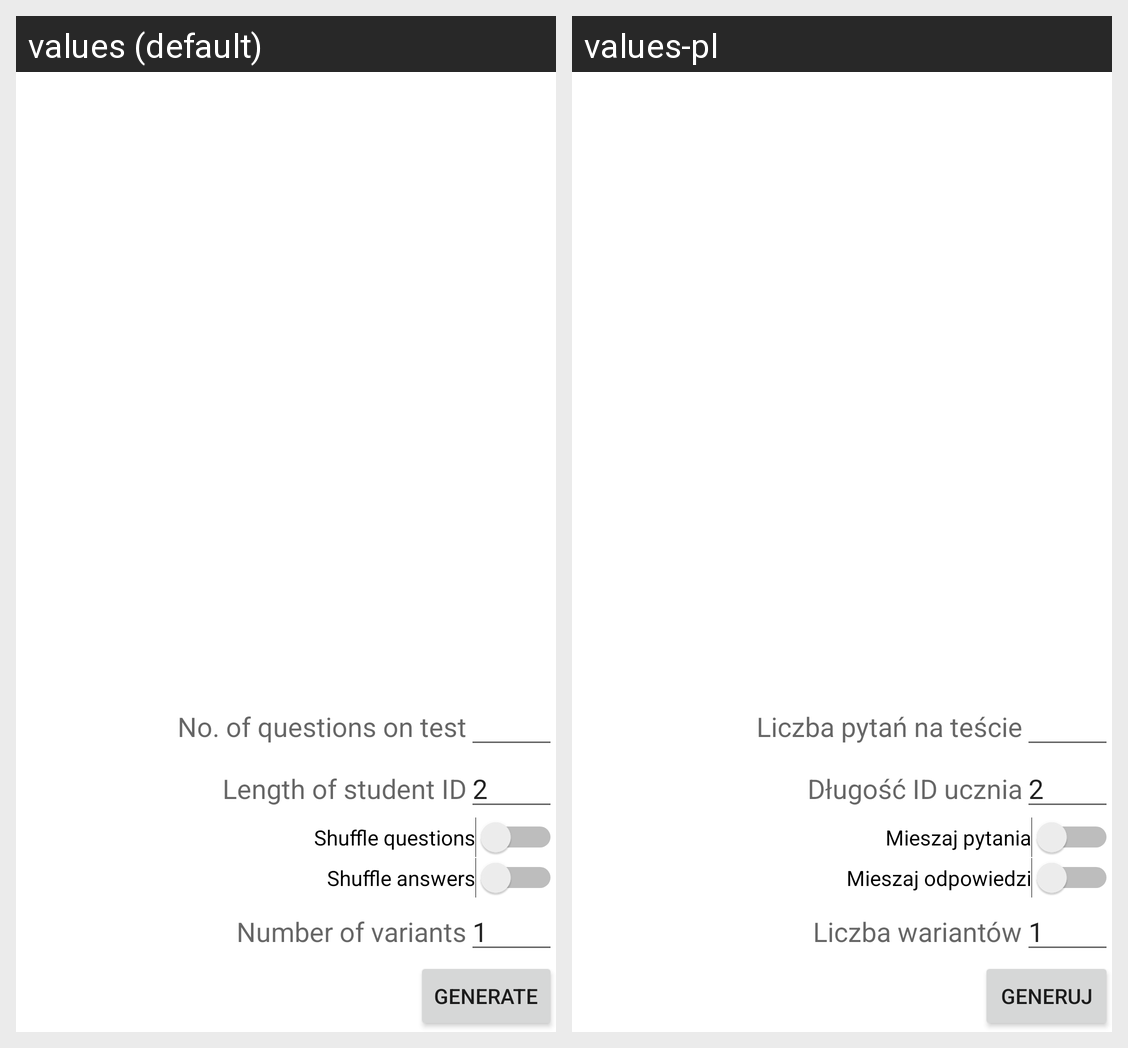

For this localized Android screen grid, give each drawn string resource with its value in every locale shown.
Android screen res/layout/fragment_test_preview.xml rendered under 2 locales, left to right: values (default), values-pl. Device: Nexus 5 (rendered at 1080×1920; each locale shown at half size, 540×960, under a caption strip naming it); theme Theme.MaterialComponents.DayNight.NoActionBar.
Strings drawn on this screen, with the default value and each locale's value (text and hints the layout hard-codes, and strings that could not be matched under every locale, appear in the picture but are not listed):

switch_shuffle_answers
  values: Shuffle answers
  values-pl: Mieszaj odpowiedzi

shuffle_questions
  values: Shuffle questions
  values-pl: Mieszaj pytania

id_length
  values: Length of student ID
  values-pl: Długość ID ucznia

questions_count
  values: No. of questions on test
  values-pl: Liczba pytań na teście

variants
  values: Number of variants
  values-pl: Liczba wariantów

button_generate
  values: Generate
  values-pl: Generuj
